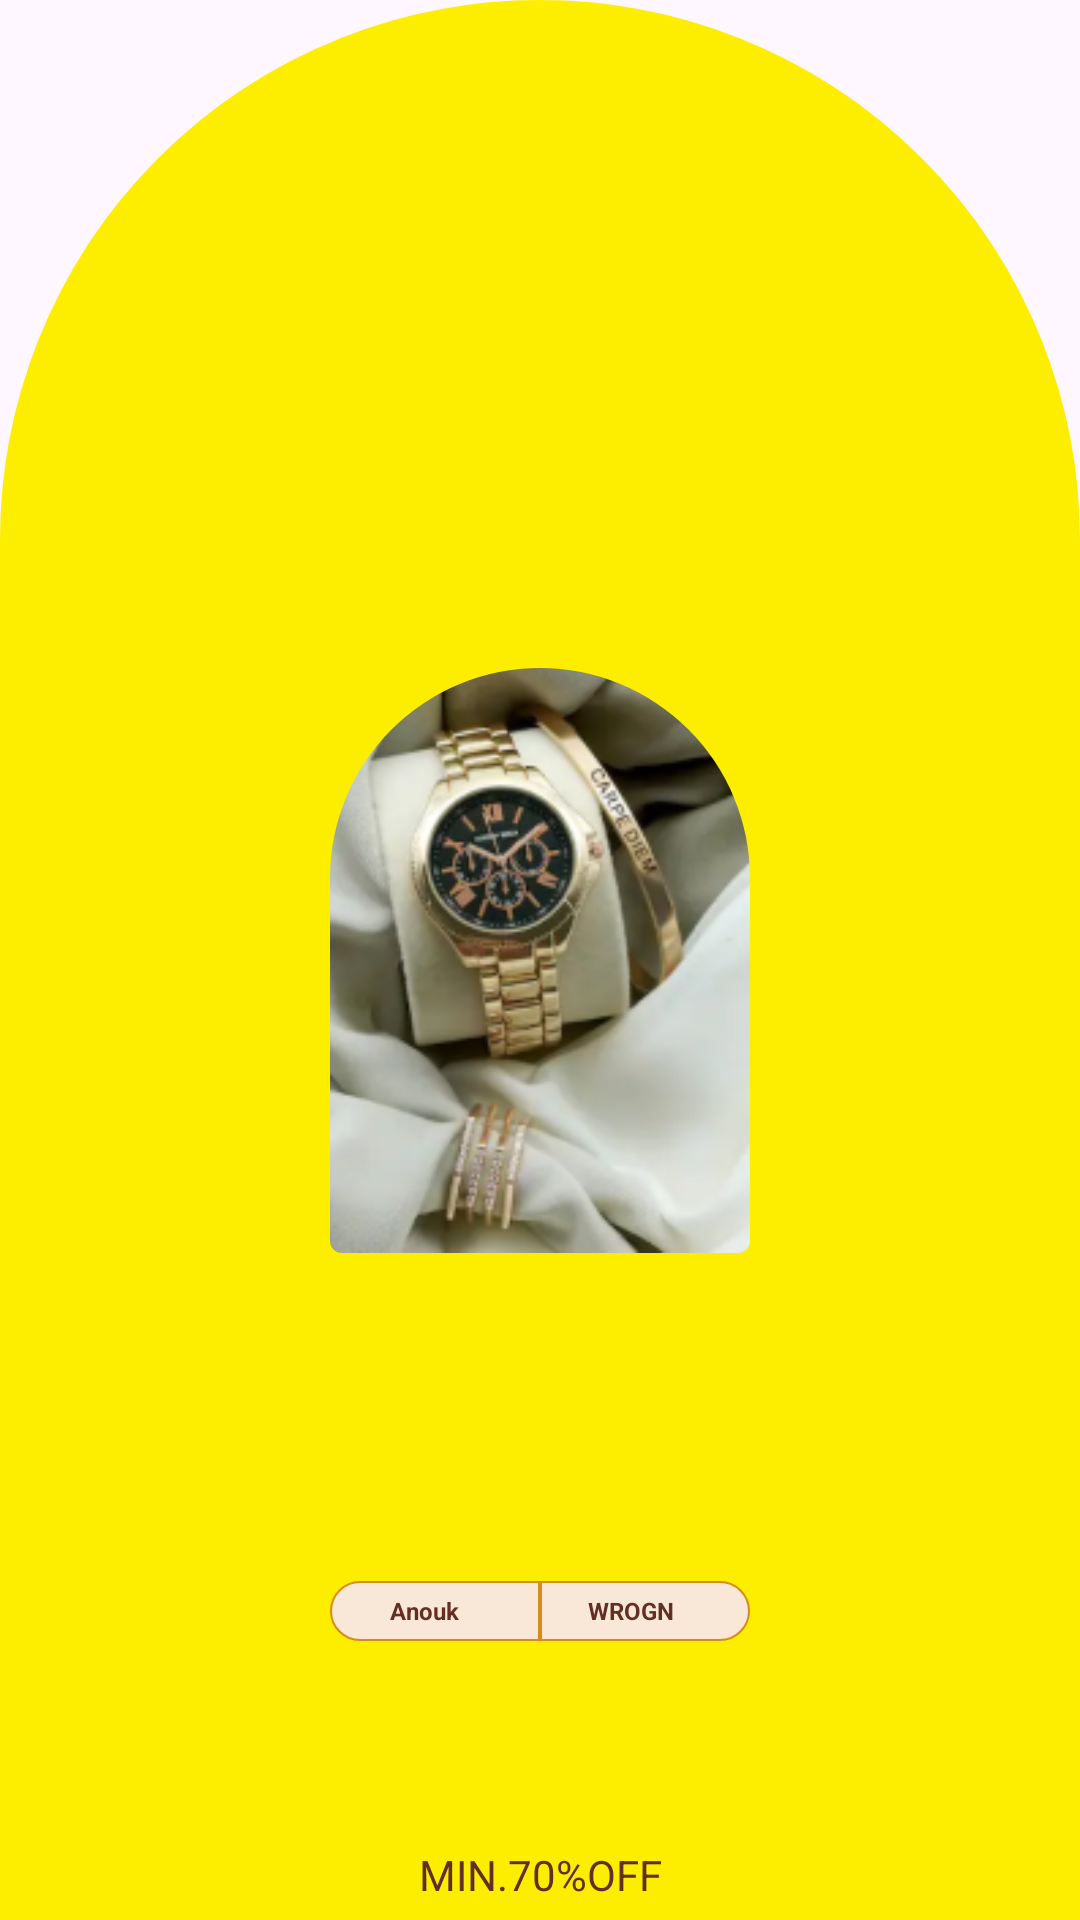

Android layout source for this screen:
<!-- AndroidManifest.xml: application theme Theme.BazaarWala -->
<!-- res/layout/minar_shape.xml -->
<?xml version="1.0" encoding="utf-8"?>
<androidx.constraintlayout.widget.ConstraintLayout xmlns:android="http://schemas.android.com/apk/res/android"
    xmlns:app="http://schemas.android.com/apk/res-auto"
    android:layout_width="wrap_content"
    android:layout_margin="15dp"
    android:background="@drawable/minar1"
    android:layout_height="wrap_content">

    <com.google.android.material.imageview.ShapeableImageView
        android:id="@+id/image"
        android:layout_width="140dp"
        android:layout_height="195dp"
        android:layout_margin="3dp"
        android:scaleType="centerCrop"
        app:layout_constraintBottom_toBottomOf="parent"
        app:layout_constraintEnd_toEndOf="parent"
        app:layout_constraintStart_toStartOf="parent"
        app:layout_constraintTop_toTopOf="parent"
        app:shapeAppearanceOverlay="@style/customImage"
        app:srcCompat="@drawable/wwattch" />

    <TextView
        android:id="@+id/catagory"
        android:layout_width="140dp"
        android:layout_height="30dp"
        android:background="#fdee00"
        android:gravity="center"
        android:textColor="#622F22"
        android:text="MIN.70%OFF"
        android:textSize="14sp"
        app:layout_constraintBottom_toBottomOf="parent"
        app:layout_constraintEnd_toEndOf="parent"
        app:layout_constraintStart_toStartOf="parent" />

    <LinearLayout
        android:id="@+id/linearLayout"
        android:layout_width="140dp"
        android:layout_height="wrap_content"
        android:orientation="horizontal"
        app:layout_constraintBottom_toBottomOf="parent"
        app:layout_constraintEnd_toEndOf="parent"
        app:layout_constraintStart_toStartOf="parent"
        app:layout_constraintTop_toTopOf="parent"
        app:layout_constraintVertical_bias=".85">

        <TextView
            android:id="@+id/brandName"
            android:layout_width="match_parent"
            android:layout_height="20dp"
            android:layout_weight="1"
            android:background="@drawable/brandshape"
            android:gravity="center"
            android:textColor="#622F22"
            android:padding="3dp"
            android:paddingEnd="10dp"
            android:text="Anouk"
            android:textSize="8sp"
            android:textStyle="bold" />


        <TextView
            android:id="@+id/brandCompany"
            android:layout_width="match_parent"
            android:layout_height="20dp"
            android:layout_weight="1"
            android:textColor="#622F22"
            android:background="@drawable/companyshape"
            android:gravity="center"
            android:padding="3dp"
            android:paddingEnd="12dp"
            android:text="WROGN"
            android:textSize="8sp"
            android:textStyle="bold" />

    </LinearLayout>


</androidx.constraintlayout.widget.ConstraintLayout>
<!-- resources referenced by this layout -->
<resources>
  <!-- drawable brandshape (drawable) -->
  <?xml version="1.0" encoding="utf-8"?>
  <shape  android:shape="rectangle" xmlns:android="http://schemas.android.com/apk/res/android">
      <gradient
  
          android:startColor="#f9e8d8"
          android:centerColor="#f9e8d8"
          android:endColor="#f9e8d8"/>
      <stroke android:width="0.5dp"
              android:color="#D68B1A"/>
      <corners android:topLeftRadius="300dp"
          android:bottomLeftRadius="300dp"/>
  </shape>
  <!-- drawable companyshape (drawable) -->
  <?xml version="1.0" encoding="utf-8"?>
  <shape android:shape="rectangle" xmlns:android="http://schemas.android.com/apk/res/android">
  
      <gradient
  
          android:startColor="#f9e8d8"
          android:centerColor="#f9e8d8"
          android:endColor="#f9e8d8"/>
      <stroke android:width="0.5dp"
          android:color="#D68B1A"/>
      <corners android:topRightRadius="300dp"
          android:bottomRightRadius="300dp"/>
  </shape>
  <!-- drawable minar1 (drawable) -->
  <?xml version="1.0" encoding="utf-8"?>
  <shape android:shape="rectangle" xmlns:android="http://schemas.android.com/apk/res/android">
      <gradient
  
          android:startColor="#fdee00"
          android:centerColor="#fdee00"
          android:endColor="#fdee00"/>
      <stroke android:width="0.5dp"
          android:color="#fdee00"/>
      <corners android:topLeftRadius="300dp"
          android:topRightRadius="300dp"/>
  </shape>
  <!-- drawable wwattch: png bitmap (drawable, 67521 bytes) -->
  <style name="customImage" parent="ShapeAppearance.MaterialComponents.MediumComponent">
           <item name="cornerFamily">rounded</item>
           <item name="cornerSizeTopLeft">50%</item>
           <item name="cornerSizeTopRight">50%</item>
       </style>
  <style name="Theme.BazaarWala" parent="Base.Theme.BazaarWala" />
  <style name="Base.Theme.BazaarWala" parent="Theme.Material3.Light.NoActionBar">
  
          
          <item name="colorPrimary">@color/lightwhite</item>
          <item name="colorPrimaryVariant">@color/orange</item>
      </style>
  <color name="lightwhite">#ffffff</color>
  <color name="orange">#FF5722</color>
</resources>
